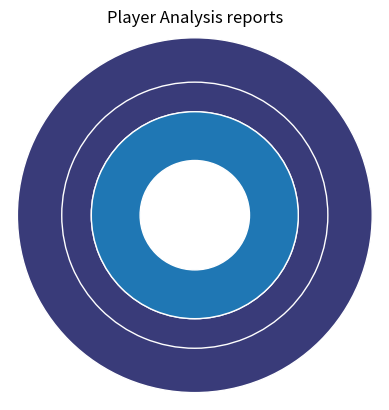

Here is the Python script that generated this plot:
import numpy as np
import matplotlib.pyplot as plt

fig, ax = plt.subplots()
size = 0.3
size1= 0.33

#vals = np.array([[29., 10.],[29., 10.], [29., 10.],[29., 10.]])
vals = np.array([[59., 10.]])
vals1 = np.array([[59., 10.]])
vals2 = np.array([[29., 10.]])
vals3 = np.array([[59., 10.]])


cmap = plt.get_cmap("tab20b")
cmap1 = plt.get_cmap("tab20")
cmap2 = plt.get_cmap("tab10")
cmap3 = plt.get_cmap("tab20b")
outer_colors = cmap(np.arange(1)*4)
outer_colors1 = cmap1(np.arange(1)*4)
outer_colors2 = cmap(np.arange(1)*4)
outer_colors3 = cmap1(np.arange(1)*4)
#inner_colors = cmap(np.array([1, 2, 5, 6, 9, 10]))
ax.pie(vals.sum(axis=1), radius=1.0, colors=outer_colors,
       wedgeprops=dict(width=size, edgecolor='w'))
ax.pie(vals1.sum(axis=1), radius=1-size, colors=outer_colors1,
       wedgeprops=dict(width=size1, edgecolor='w'))
ax.pie(vals2.sum(axis=1), radius=1.2, colors=outer_colors2,
       wedgeprops=dict(width=size, edgecolor='w'))
""""
ax.pie(vals3.sum(axis=1), radius=1.3, colors=outer_colors3,
       wedgeprops=dict(width=size, edgecolor='w'))"""

#ax.pie(vals.flatten(), radius=1-size, colors=inner_colors,
       #wedgeprops=dict(width=size, edgecolor='w'))

ax.set(aspect="equal", title='Player Analysis reports')
plt.show()
